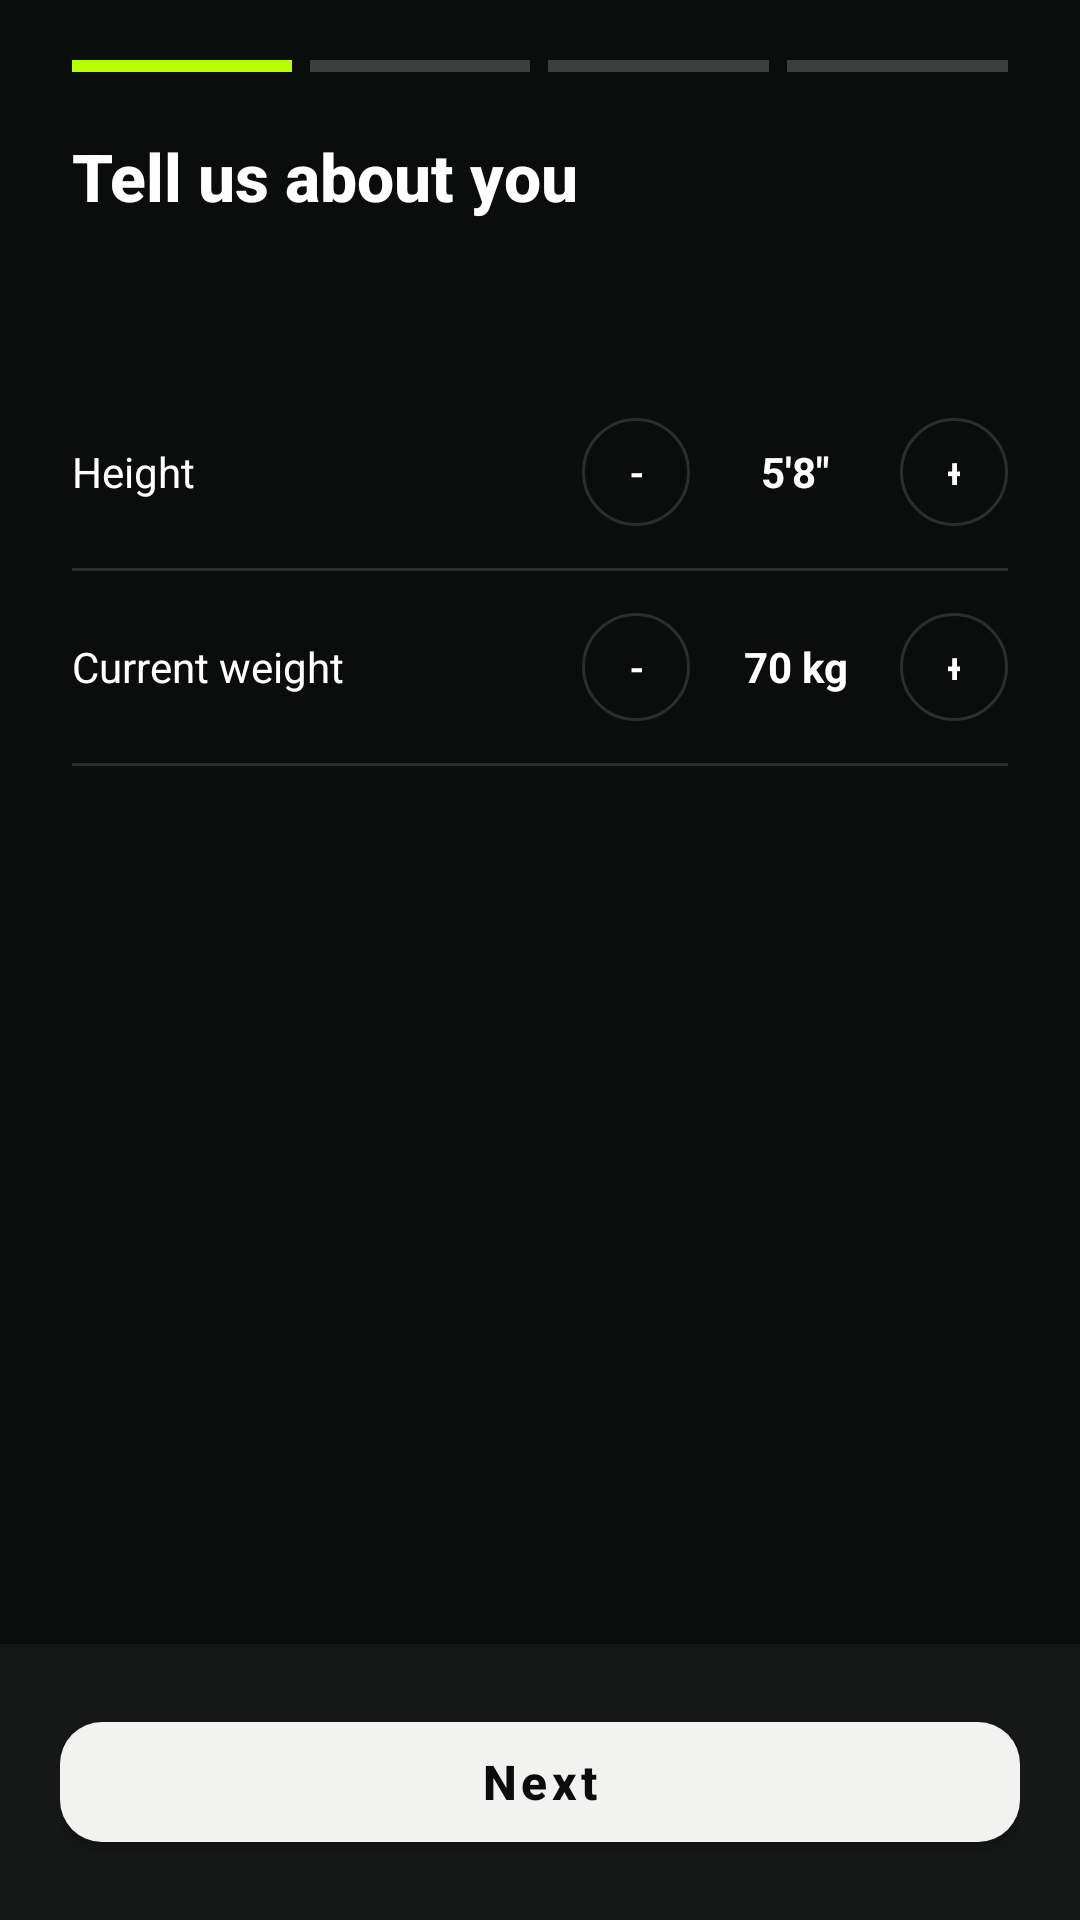

Android layout source for this screen:
<!-- AndroidManifest.xml: application theme Theme.SaveX -->
<!-- res/layout/activity_about_you.xml -->
<?xml version="1.0" encoding="utf-8"?>
<LinearLayout xmlns:android="http://schemas.android.com/apk/res/android"
    xmlns:app="http://schemas.android.com/apk/res-auto"
    android:layout_width="match_parent"
    android:layout_height="match_parent"
    android:orientation="vertical"
    android:background="@color/gw_background">

    <include layout="@layout/component_step_indicator" android:id="@+id/stepIndicator" />

    <LinearLayout
        android:layout_width="match_parent"
        android:layout_height="0dp"
        android:layout_weight="1"
        android:orientation="vertical"
        android:paddingHorizontal="24dp"
        android:paddingTop="12dp">

        <TextView
            android:layout_width="match_parent"
            android:layout_height="wrap_content"
            android:text="@string/about_you_title"
            android:textColor="@color/gw_text_primary"
            android:textSize="22sp"
            android:textStyle="bold"
            android:fontFamily="sans-serif-medium"
            android:layout_marginBottom="24dp" />

        <com.google.android.material.button.MaterialButtonToggleGroup
            android:id="@+id/genderToggleGroup"
            android:layout_width="wrap_content"
            android:layout_height="wrap_content"
            android:layout_marginBottom="28dp"
            app:singleSelection="true"
            app:selectionRequired="true">

            <com.google.android.material.button.MaterialButton
                android:id="@+id/btnGenderMale"
                style="@style/GwToggleButton"
                android:layout_width="wrap_content"
                android:layout_height="wrap_content"
                android:text="@string/gender_male"
                android:checked="true" />

            <com.google.android.material.button.MaterialButton
                android:id="@+id/btnGenderFemale"
                style="@style/GwToggleButton"
                android:layout_width="wrap_content"
                android:layout_height="wrap_content"
                android:text="@string/gender_female" />

        </com.google.android.material.button.MaterialButtonToggleGroup>

        <LinearLayout
            android:layout_width="match_parent"
            android:layout_height="wrap_content"
            android:orientation="horizontal"
            android:gravity="center_vertical"
            android:paddingVertical="14dp">

            <TextView
                android:layout_width="0dp"
                android:layout_height="wrap_content"
                android:layout_weight="1"
                android:text="@string/height_label"
                android:textColor="@color/gw_text_primary"
                android:textSize="14sp" />

            <com.google.android.material.button.MaterialButton
                android:id="@+id/btnHeightMinus"
                style="@style/GwStepperButton"
                android:layout_width="36dp"
                android:layout_height="36dp"
                android:text="-" />

            <TextView
                android:id="@+id/textHeightValue"
                android:layout_width="70dp"
                android:layout_height="wrap_content"
                android:gravity="center"
                android:text="5'8&quot;"
                android:textColor="@color/gw_text_primary"
                android:textSize="14sp"
                android:textStyle="bold" />

            <com.google.android.material.button.MaterialButton
                android:id="@+id/btnHeightPlus"
                style="@style/GwStepperButton"
                android:layout_width="36dp"
                android:layout_height="36dp"
                android:text="+" />

        </LinearLayout>

        <View style="@style/GwDivider" />

        <LinearLayout
            android:layout_width="match_parent"
            android:layout_height="wrap_content"
            android:orientation="horizontal"
            android:gravity="center_vertical"
            android:paddingVertical="14dp">

            <TextView
                android:layout_width="0dp"
                android:layout_height="wrap_content"
                android:layout_weight="1"
                android:text="@string/weight_label"
                android:textColor="@color/gw_text_primary"
                android:textSize="14sp" />

            <com.google.android.material.button.MaterialButton
                android:id="@+id/btnWeightMinus"
                style="@style/GwStepperButton"
                android:layout_width="36dp"
                android:layout_height="36dp"
                android:text="-" />

            <TextView
                android:id="@+id/textWeightValue"
                android:layout_width="70dp"
                android:layout_height="wrap_content"
                android:gravity="center"
                android:text="70 kg"
                android:textColor="@color/gw_text_primary"
                android:textSize="14sp"
                android:textStyle="bold" />

            <com.google.android.material.button.MaterialButton
                android:id="@+id/btnWeightPlus"
                style="@style/GwStepperButton"
                android:layout_width="36dp"
                android:layout_height="36dp"
                android:text="+" />

        </LinearLayout>

        <View style="@style/GwDivider" />

    </LinearLayout>

    <LinearLayout
        android:layout_width="match_parent"
        android:layout_height="wrap_content"
        android:orientation="vertical"
        android:background="@color/gw_surface"
        android:elevation="8dp"
        android:padding="20dp">

        <com.google.android.material.button.MaterialButton
            android:id="@+id/btnNextAboutYou"
            style="@style/GwPrimaryButton"
            android:layout_width="match_parent"
            android:layout_height="52dp"
            android:text="@string/btn_next" />
    </LinearLayout>

</LinearLayout>
<!-- res/layout/component_step_indicator.xml (included above) -->
<?xml version="1.0" encoding="utf-8"?>
<LinearLayout xmlns:android="http://schemas.android.com/apk/res/android"
    android:layout_width="match_parent"
    android:layout_height="wrap_content"
    android:orientation="horizontal"
    android:gravity="center_vertical"
    android:paddingHorizontal="24dp"
    android:paddingTop="20dp"
    android:paddingBottom="8dp"
    android:background="@color/gw_background">

    <View
        android:id="@+id/step1Dot"
        android:layout_width="0dp"
        android:layout_height="4dp"
        android:layout_weight="1"
        android:layout_marginEnd="6dp"
        android:background="@color/gw_step_active" />

    <View
        android:id="@+id/step2Dot"
        android:layout_width="0dp"
        android:layout_height="4dp"
        android:layout_weight="1"
        android:layout_marginEnd="6dp"
        android:background="@color/gw_step_inactive" />

    <View
        android:id="@+id/step3Dot"
        android:layout_width="0dp"
        android:layout_height="4dp"
        android:layout_weight="1"
        android:layout_marginEnd="6dp"
        android:background="@color/gw_step_inactive" />

    <View
        android:id="@+id/step4Dot"
        android:layout_width="0dp"
        android:layout_height="4dp"
        android:layout_weight="1"
        android:background="@color/gw_step_inactive" />

</LinearLayout>
<!-- resources referenced by this layout -->
<resources>
  <color name="gw_background">#0B0D0C</color>
  <color name="gw_step_active">#B6FF00</color>
  <color name="gw_step_inactive">#3A3E3C</color>
  <color name="gw_surface">#151817</color>
  <color name="gw_text_primary">#FFFFFF</color>
  <string name="about_you_title">Tell us about you</string>
  <string name="btn_next">Next</string>
  <string name="gender_female">Female</string>
  <string name="gender_male">Male</string>
  <string name="height_label">Height</string>
  <string name="weight_label">Current weight</string>
  <style name="GwDivider">
          <item name="android:layout_width">match_parent</item>
          <item name="android:layout_height">1dp</item>
          <item name="android:background">@color/gw_border</item>
      </style>
  <style name="GwPrimaryButton" parent="Widget.MaterialComponents.Button">
          <item name="backgroundTint">@color/gw_action_primary</item>
          <item name="android:textColor">@color/gw_text_on_action_primary</item>
          <item name="android:textAllCaps">false</item>
          <item name="android:textSize">16sp</item>
          <item name="android:textStyle">bold</item>
          <item name="cornerRadius">14dp</item>
      </style>
  <style name="GwStepperButton" parent="Widget.MaterialComponents.Button.OutlinedButton">
          <item name="strokeColor">@color/gw_border</item>
          <item name="android:textColor">@color/gw_text_primary</item>
          <item name="cornerRadius">18dp</item>
          <item name="android:insetTop">0dp</item>
          <item name="android:insetBottom">0dp</item>
          <item name="android:minWidth">36dp</item>
          <item name="android:minHeight">36dp</item>
      </style>
  <style name="GwToggleButton" parent="Widget.MaterialComponents.Button.OutlinedButton">
          <item name="android:textAllCaps">false</item>
          <item name="android:textSize">13sp</item>
          <item name="android:textStyle">bold</item>
          <item name="cornerRadius">20dp</item>
          <item name="strokeColor">@color/gw_border</item>
          <item name="android:textColor">@color/toggle_text_selector</item>
          <item name="backgroundTint">@color/toggle_background_selector</item>
      </style>
  <style name="Theme.SaveX" parent="Base.Theme.SaveX" />
  <color name="gw_border">#2A2E2C</color>
  <color name="gw_action_primary">#F2F3F1</color>
  <color name="gw_text_on_action_primary">#0B0D0C</color>
  <style name="Base.Theme.SaveX" parent="Theme.Material3.DayNight.NoActionBar">
          
          <item name="android:windowBackground">@color/gw_background</item>
          <item name="android:statusBarColor">@color/gw_background</item>
          <item name="android:navigationBarColor">@color/gw_background</item>
      </style>
</resources>
